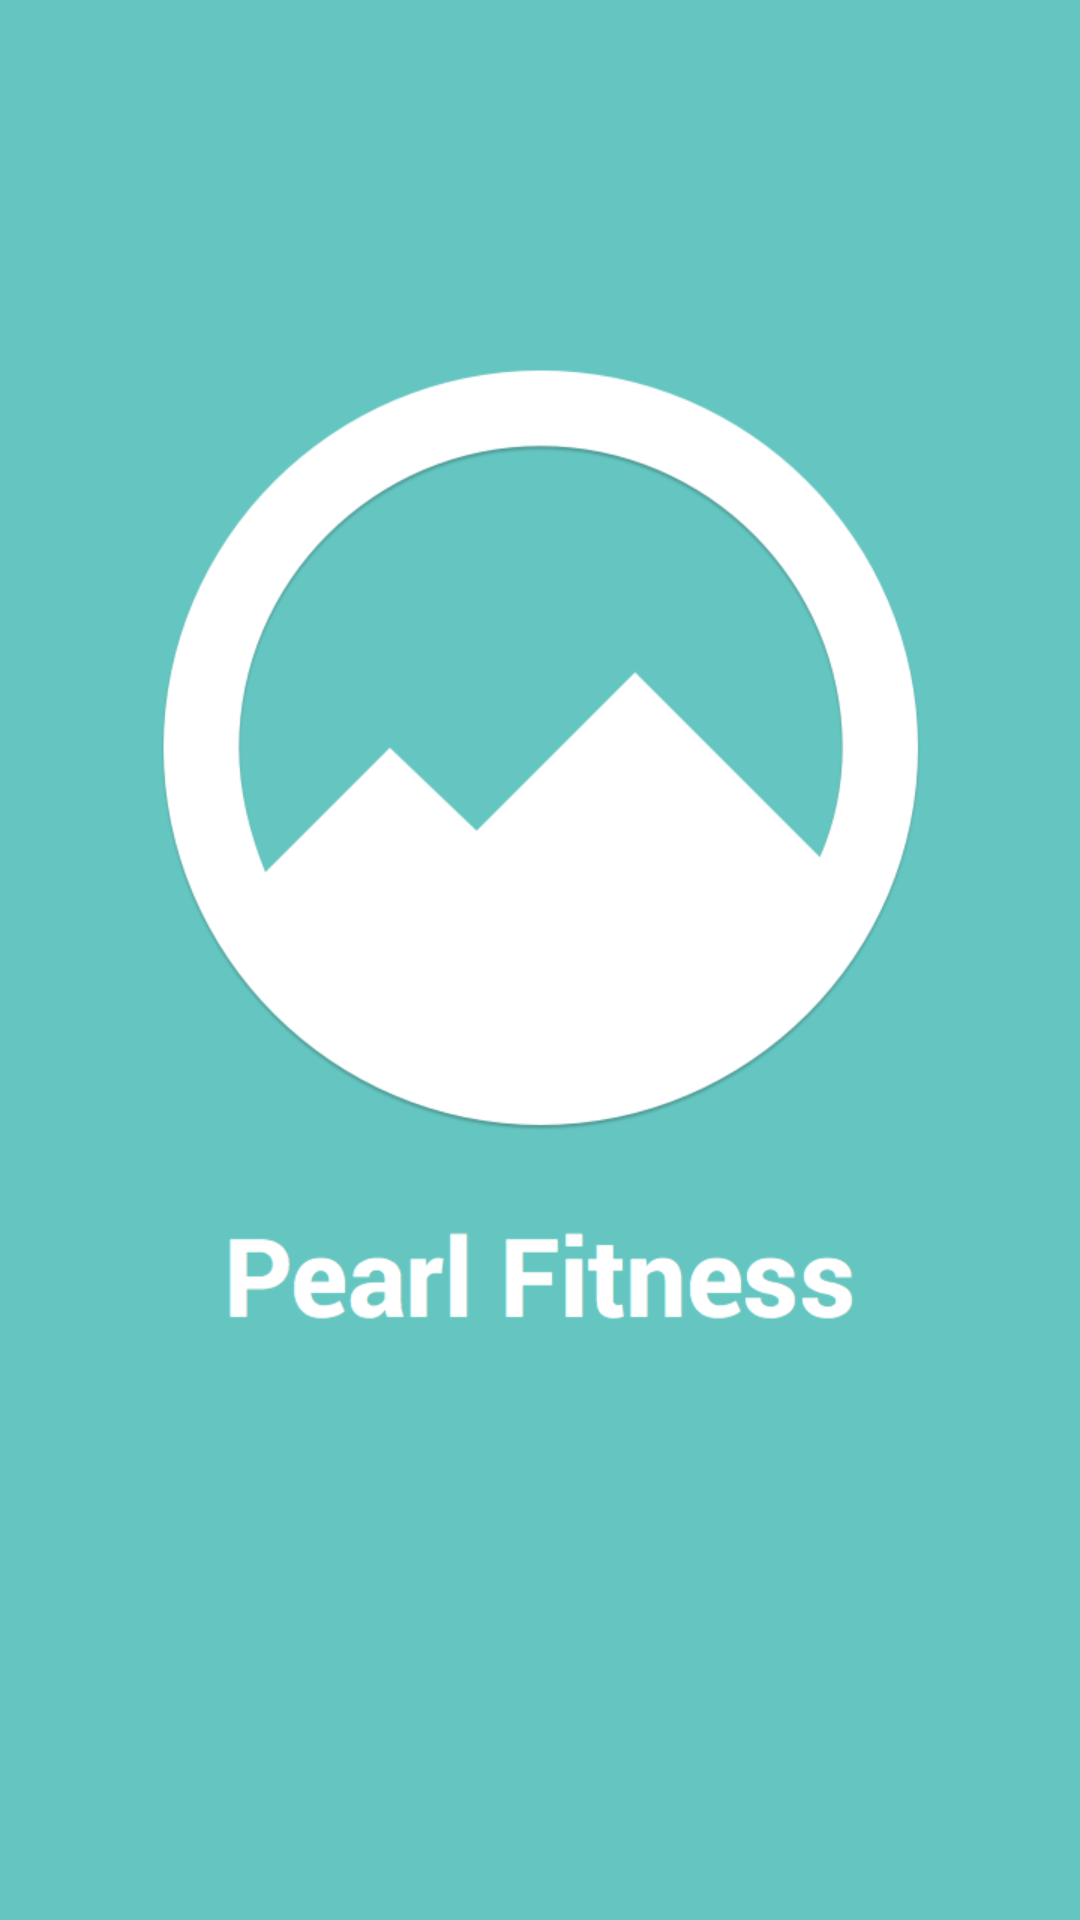

Produce the Android XML layout that renders to this screen, including the resource entries it uses.
<!-- AndroidManifest.xml: application theme AppTheme -->
<!-- res/layout/activity_splash.xml -->
<?xml version="1.0" encoding="utf-8"?>
<LinearLayout xmlns:android="http://schemas.android.com/apk/res/android"
    android:orientation="vertical" android:layout_width="fill_parent"
    android:layout_height="fill_parent">


    <ImageView android:id="@+id/splashscreen" android:layout_width="wrap_content"
        android:layout_height="fill_parent"
        android:src="@drawable/splash"
        android:scaleType = "centerCrop"
        android:layout_gravity="center"/>




</LinearLayout>
<!-- resources referenced by this layout -->
<resources>
  <!-- drawable splash: png bitmap (drawable, 56172 bytes) -->
  <style name="AppTheme" parent="Theme.AppCompat.Light.DarkActionBar">
          
          <item name="colorPrimary">@color/colorPrimary</item>
          <item name="colorPrimaryDark">@color/colorPrimaryDark</item>
          <item name="colorAccent">@color/colorAccent</item>
          <item name="android:colorForeground">@color/foreground_material_light</item>
          <item name="android:colorBackground">@color/background_material_light</item>
      </style>
  <color name="colorPrimary">#009688</color>
  <color name="colorPrimaryDark">#00796b</color>
  <color name="colorAccent">#ffc107</color>
  <color name="foreground_material_light">#ffffff</color>
  <color name="background_material_light">#fafafa</color>
</resources>
